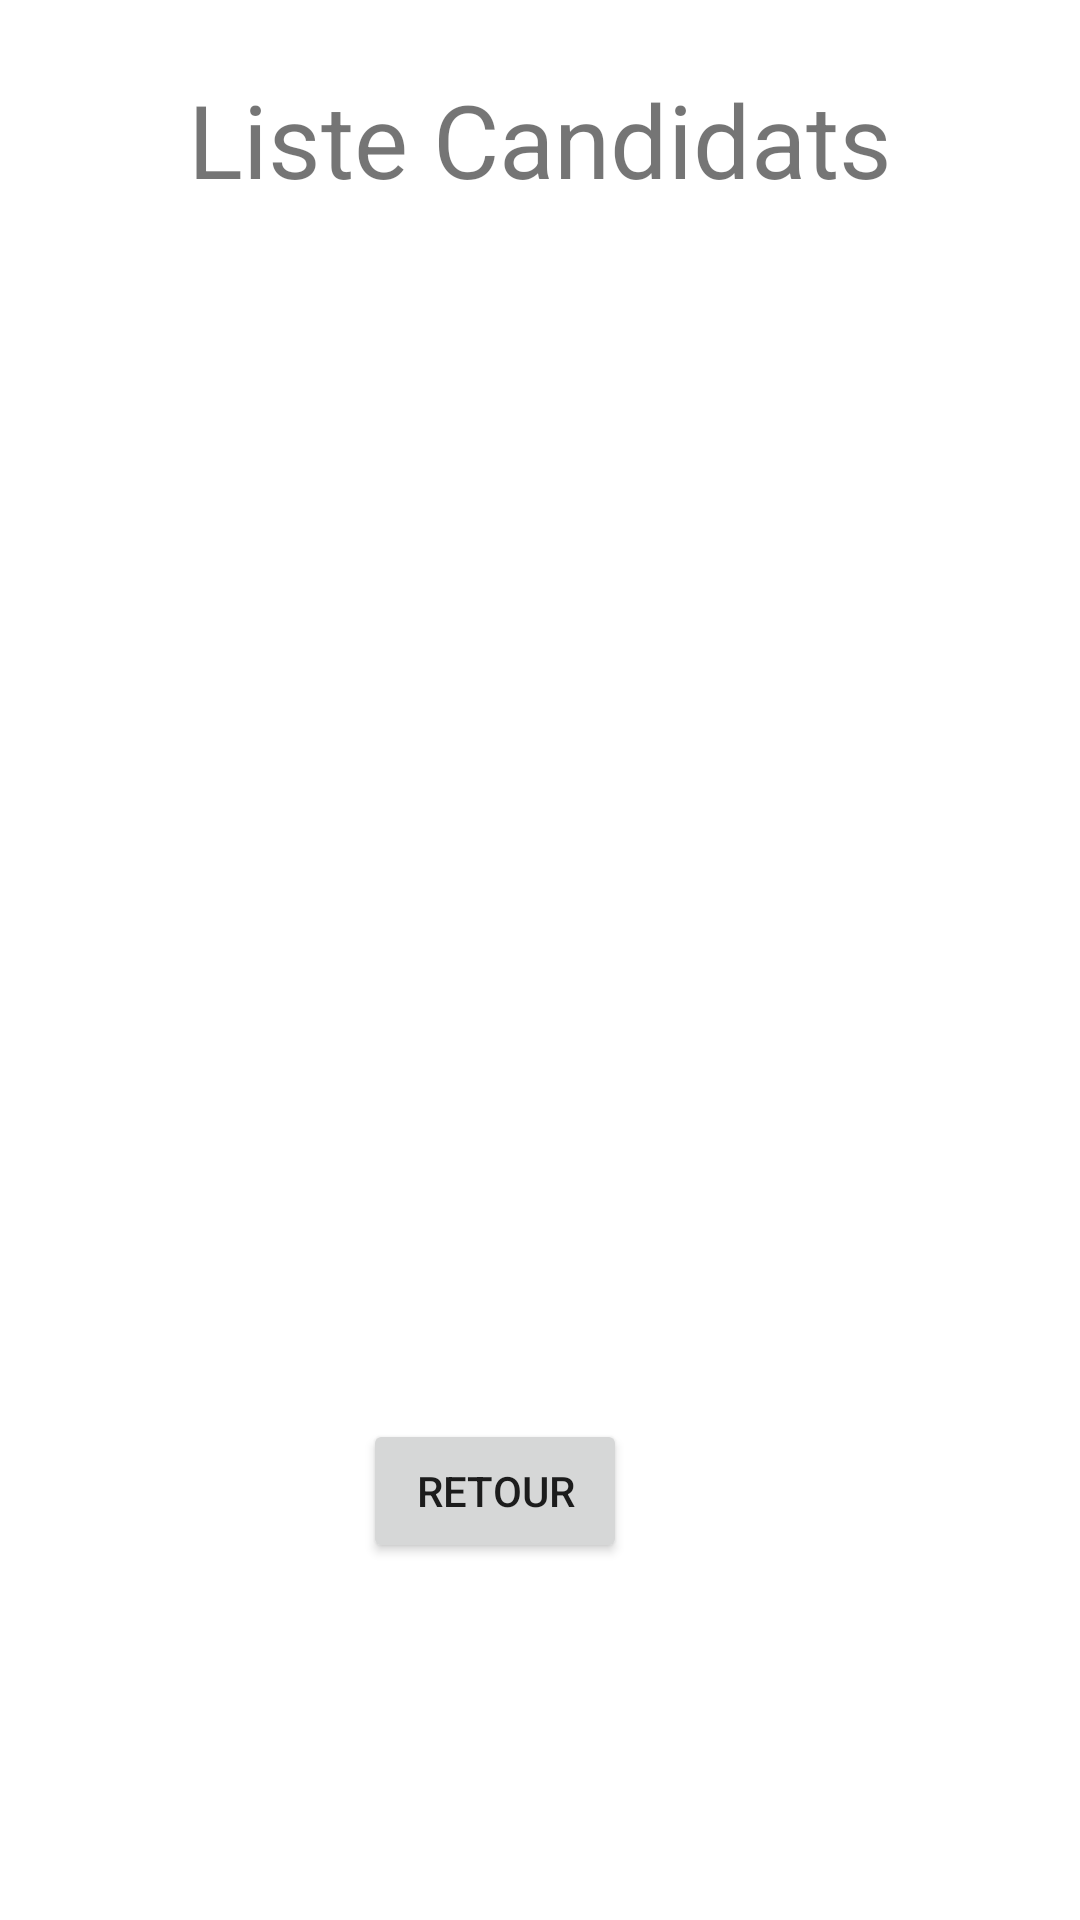

Write the Android layout XML for this screen, with the resource values it uses.
<!-- AndroidManifest.xml: application theme Theme.Projet_NF28 -->
<!-- res/layout/choix_candidate_offre.xml -->
<?xml version="1.0" encoding="utf-8"?>
<androidx.constraintlayout.widget.ConstraintLayout xmlns:android="http://schemas.android.com/apk/res/android"
    xmlns:app="http://schemas.android.com/apk/res-auto"
    xmlns:tools="http://schemas.android.com/tools"
    android:layout_width="match_parent"
    android:layout_height="match_parent"
    tools:context=".ChoixCandidateOffre">

    <TextView
        android:id="@+id/textView9"
        android:layout_width="wrap_content"
        android:layout_height="wrap_content"
        android:text="@string/ListCandidate"
        android:textSize="34sp"
        app:layout_constraintBottom_toBottomOf="parent"
        app:layout_constraintLeft_toLeftOf="parent"
        app:layout_constraintRight_toRightOf="parent"
        app:layout_constraintTop_toTopOf="parent"
        app:layout_constraintVertical_bias="0.04" />

    <ListView
        android:id="@+id/listView1"
        android:layout_width="match_parent"
        android:layout_height="wrap_content"
        android:layout_marginLeft="20dp"
        android:layout_marginRight="20dp"
        app:layout_constraintBottom_toBottomOf="parent"
        app:layout_constraintHorizontal_bias="0.0"
        app:layout_constraintLeft_toLeftOf="parent"
        app:layout_constraintRight_toRightOf="parent"
        app:layout_constraintTop_toTopOf="parent"
        app:layout_constraintVertical_bias="0.248" />

    <Button
        android:id="@+id/button7"
        android:layout_width="wrap_content"
        android:layout_height="wrap_content"
        android:text="@string/Retour"
        android:onClick="RtrAMesOffres"
        app:layout_constraintBottom_toBottomOf="parent"
        app:layout_constraintHorizontal_bias="0.445"
        app:layout_constraintLeft_toLeftOf="parent"
        app:layout_constraintRight_toRightOf="parent"
        app:layout_constraintTop_toTopOf="parent"
        app:layout_constraintVertical_bias="0.799" />

</androidx.constraintlayout.widget.ConstraintLayout>
<!-- resources referenced by this layout -->
<resources>
  <string name="ListCandidate">Liste Candidats</string>
  <string name="Retour">Retour</string>
  <style name="Theme.Projet_NF28" parent="Theme.MaterialComponents.DayNight.DarkActionBar">
          
          <item name="colorPrimary">@color/purple_500</item>
          <item name="colorPrimaryVariant">@color/purple_700</item>
          <item name="colorOnPrimary">@color/white</item>
          
          <item name="colorSecondary">@color/teal_200</item>
          <item name="colorSecondaryVariant">@color/teal_700</item>
          <item name="colorOnSecondary">@color/black</item>
          
          <item name="android:statusBarColor" tools:targetApi="l">?attr/colorPrimaryVariant</item>
          
      </style>
  <!-- not gathered from this repository: default colours our renderer supplied (Android Studio template values) -->
  <color name="purple_500">#FF6200EE</color>
  <color name="purple_700">#FF3700B3</color>
  <color name="teal_200">#FF03DAC5</color>
  <color name="teal_700">#FF018786</color>
  <color name="black">#FF000000</color>
  <color name="white">#FFFFFFFF</color>
</resources>
